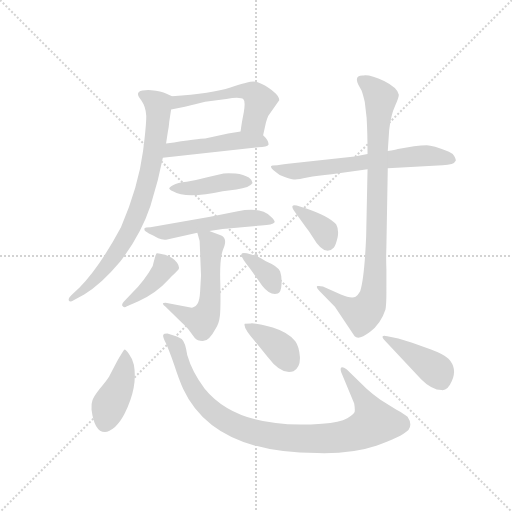
t = 0.00 s
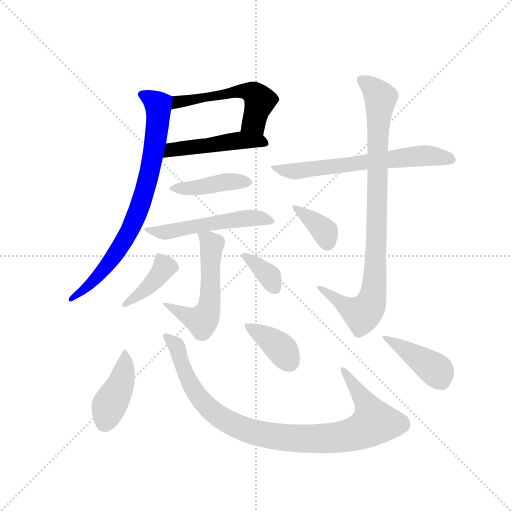
t = 2.07 s
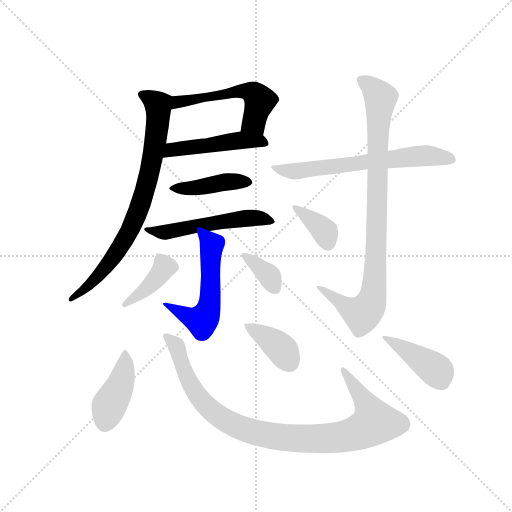
t = 4.14 s
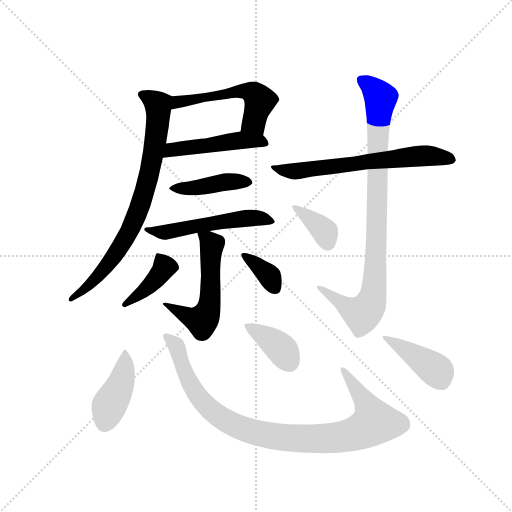
t = 6.21 s
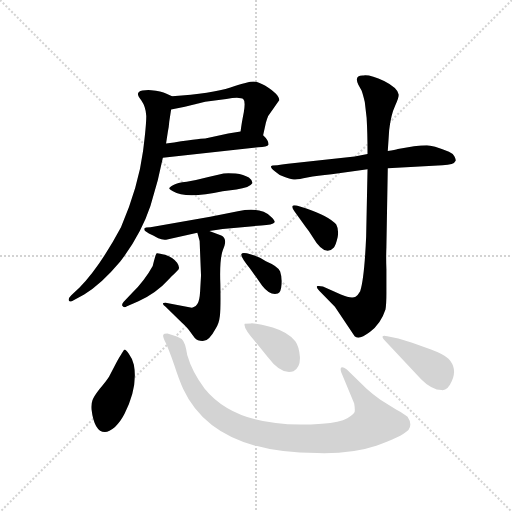
t = 8.28 s
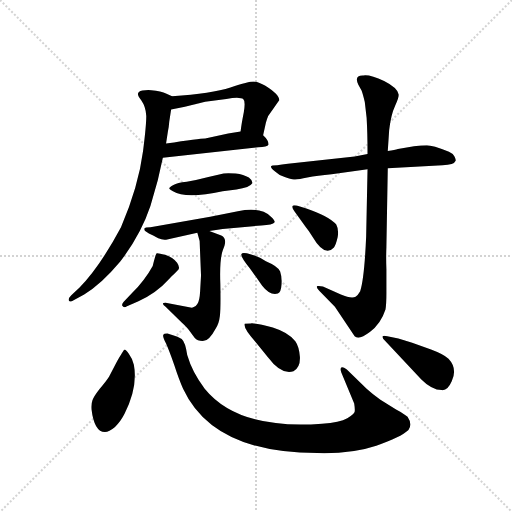
t = 10.35 s

The animated SVG that drew these frames (rendered in a browser with its animation timeline set to each time). Animation: 15 CSS @keyframes rules; one cycle of 10.35 s.

<svg version="1.1" viewBox="0 0 1024 1024" xmlns="http://www.w3.org/2000/svg">
  <g stroke="lightgray" stroke-dasharray="1,1" stroke-width="1" transform="scale(4, 4)">
    <line x1="0" y1="0" x2="256" y2="256"></line>
    <line x1="256" y1="0" x2="0" y2="256"></line>
    <line x1="128" y1="0" x2="128" y2="256"></line>
    <line x1="0" y1="128" x2="256" y2="128"></line>
  </g>
  <g transform="scale(0.92, -0.92) translate(60, -850)">
    <style type="text/css">
      
        @keyframes keyframes0 {
          from {
            stroke: blue;
            stroke-dashoffset: 532;
            stroke-width: 128;
          }
          63% {
            animation-timing-function: step-end;
            stroke: blue;
            stroke-dashoffset: 0;
            stroke-width: 128;
          }
          to {
            stroke: black;
            stroke-width: 1024;
          }
        }
        #make-me-a-hanzi-animation-0 {
          animation: keyframes0 0.6829427083333334s both;
          animation-delay: 0s;
          animation-timing-function: linear;
        }
      
        @keyframes keyframes1 {
          from {
            stroke: blue;
            stroke-dashoffset: 478;
            stroke-width: 128;
          }
          61% {
            animation-timing-function: step-end;
            stroke: blue;
            stroke-dashoffset: 0;
            stroke-width: 128;
          }
          to {
            stroke: black;
            stroke-width: 1024;
          }
        }
        #make-me-a-hanzi-animation-1 {
          animation: keyframes1 0.6389973958333334s both;
          animation-delay: 0.6829427083333334s;
          animation-timing-function: linear;
        }
      
        @keyframes keyframes2 {
          from {
            stroke: blue;
            stroke-dashoffset: 775;
            stroke-width: 128;
          }
          72% {
            animation-timing-function: step-end;
            stroke: blue;
            stroke-dashoffset: 0;
            stroke-width: 128;
          }
          to {
            stroke: black;
            stroke-width: 1024;
          }
        }
        #make-me-a-hanzi-animation-2 {
          animation: keyframes2 0.8806966145833334s both;
          animation-delay: 1.3219401041666667s;
          animation-timing-function: linear;
        }
      
        @keyframes keyframes3 {
          from {
            stroke: blue;
            stroke-dashoffset: 422;
            stroke-width: 128;
          }
          58% {
            animation-timing-function: step-end;
            stroke: blue;
            stroke-dashoffset: 0;
            stroke-width: 128;
          }
          to {
            stroke: black;
            stroke-width: 1024;
          }
        }
        #make-me-a-hanzi-animation-3 {
          animation: keyframes3 0.5934244791666666s both;
          animation-delay: 2.20263671875s;
          animation-timing-function: linear;
        }
      
        @keyframes keyframes4 {
          from {
            stroke: blue;
            stroke-dashoffset: 527;
            stroke-width: 128;
          }
          63% {
            animation-timing-function: step-end;
            stroke: blue;
            stroke-dashoffset: 0;
            stroke-width: 128;
          }
          to {
            stroke: black;
            stroke-width: 1024;
          }
        }
        #make-me-a-hanzi-animation-4 {
          animation: keyframes4 0.6788736979166666s both;
          animation-delay: 2.7960611979166665s;
          animation-timing-function: linear;
        }
      
        @keyframes keyframes5 {
          from {
            stroke: blue;
            stroke-dashoffset: 547;
            stroke-width: 128;
          }
          64% {
            animation-timing-function: step-end;
            stroke: blue;
            stroke-dashoffset: 0;
            stroke-width: 128;
          }
          to {
            stroke: black;
            stroke-width: 1024;
          }
        }
        #make-me-a-hanzi-animation-5 {
          animation: keyframes5 0.6951497395833334s both;
          animation-delay: 3.474934895833333s;
          animation-timing-function: linear;
        }
      
        @keyframes keyframes6 {
          from {
            stroke: blue;
            stroke-dashoffset: 402;
            stroke-width: 128;
          }
          57% {
            animation-timing-function: step-end;
            stroke: blue;
            stroke-dashoffset: 0;
            stroke-width: 128;
          }
          to {
            stroke: black;
            stroke-width: 1024;
          }
        }
        #make-me-a-hanzi-animation-6 {
          animation: keyframes6 0.5771484375s both;
          animation-delay: 4.170084635416666s;
          animation-timing-function: linear;
        }
      
        @keyframes keyframes7 {
          from {
            stroke: blue;
            stroke-dashoffset: 358;
            stroke-width: 128;
          }
          54% {
            animation-timing-function: step-end;
            stroke: blue;
            stroke-dashoffset: 0;
            stroke-width: 128;
          }
          to {
            stroke: black;
            stroke-width: 1024;
          }
        }
        #make-me-a-hanzi-animation-7 {
          animation: keyframes7 0.5413411458333334s both;
          animation-delay: 4.747233072916666s;
          animation-timing-function: linear;
        }
      
        @keyframes keyframes8 {
          from {
            stroke: blue;
            stroke-dashoffset: 644;
            stroke-width: 128;
          }
          68% {
            animation-timing-function: step-end;
            stroke: blue;
            stroke-dashoffset: 0;
            stroke-width: 128;
          }
          to {
            stroke: black;
            stroke-width: 1024;
          }
        }
        #make-me-a-hanzi-animation-8 {
          animation: keyframes8 0.7740885416666666s both;
          animation-delay: 5.288574218749999s;
          animation-timing-function: linear;
        }
      
        @keyframes keyframes9 {
          from {
            stroke: blue;
            stroke-dashoffset: 899;
            stroke-width: 128;
          }
          75% {
            animation-timing-function: step-end;
            stroke: blue;
            stroke-dashoffset: 0;
            stroke-width: 128;
          }
          to {
            stroke: black;
            stroke-width: 1024;
          }
        }
        #make-me-a-hanzi-animation-9 {
          animation: keyframes9 0.9816080729166666s both;
          animation-delay: 6.062662760416666s;
          animation-timing-function: linear;
        }
      
        @keyframes keyframes10 {
          from {
            stroke: blue;
            stroke-dashoffset: 364;
            stroke-width: 128;
          }
          54% {
            animation-timing-function: step-end;
            stroke: blue;
            stroke-dashoffset: 0;
            stroke-width: 128;
          }
          to {
            stroke: black;
            stroke-width: 1024;
          }
        }
        #make-me-a-hanzi-animation-10 {
          animation: keyframes10 0.5462239583333334s both;
          animation-delay: 7.044270833333333s;
          animation-timing-function: linear;
        }
      
        @keyframes keyframes11 {
          from {
            stroke: blue;
            stroke-dashoffset: 418;
            stroke-width: 128;
          }
          58% {
            animation-timing-function: step-end;
            stroke: blue;
            stroke-dashoffset: 0;
            stroke-width: 128;
          }
          to {
            stroke: black;
            stroke-width: 1024;
          }
        }
        #make-me-a-hanzi-animation-11 {
          animation: keyframes11 0.5901692708333334s both;
          animation-delay: 7.590494791666666s;
          animation-timing-function: linear;
        }
      
        @keyframes keyframes12 {
          from {
            stroke: blue;
            stroke-dashoffset: 957;
            stroke-width: 128;
          }
          76% {
            animation-timing-function: step-end;
            stroke: blue;
            stroke-dashoffset: 0;
            stroke-width: 128;
          }
          to {
            stroke: black;
            stroke-width: 1024;
          }
        }
        #make-me-a-hanzi-animation-12 {
          animation: keyframes12 1.02880859375s both;
          animation-delay: 8.1806640625s;
          animation-timing-function: linear;
        }
      
        @keyframes keyframes13 {
          from {
            stroke: blue;
            stroke-dashoffset: 381;
            stroke-width: 128;
          }
          55% {
            animation-timing-function: step-end;
            stroke: blue;
            stroke-dashoffset: 0;
            stroke-width: 128;
          }
          to {
            stroke: black;
            stroke-width: 1024;
          }
        }
        #make-me-a-hanzi-animation-13 {
          animation: keyframes13 0.56005859375s both;
          animation-delay: 9.20947265625s;
          animation-timing-function: linear;
        }
      
        @keyframes keyframes14 {
          from {
            stroke: blue;
            stroke-dashoffset: 410;
            stroke-width: 128;
          }
          57% {
            animation-timing-function: step-end;
            stroke: blue;
            stroke-dashoffset: 0;
            stroke-width: 128;
          }
          to {
            stroke: black;
            stroke-width: 1024;
          }
        }
        #make-me-a-hanzi-animation-14 {
          animation: keyframes14 0.5836588541666666s both;
          animation-delay: 9.76953125s;
          animation-timing-function: linear;
        }
      
    </style>
    
      <path d="M 512 556 L 518 583 Q 520 591 523 598 L 547 632 Q 548 644 516 664 Q 501 673 491 673 Q 481 673 441 660 Q 401 647 314 641 C 284 639 283 606 312 612 L 342 618 L 386 629 L 432 635 Q 463 640 469 634 Q 474 630 470 606 Q 465 581 463 564 C 459 534 505 527 512 556 Z" fill="lightgray"></path>
    
      <path d="M 524 536 Q 524 545 512 556 C 499 569 493 568 463 564 L 436 560 L 386 549 Q 374 549 301 538 C 271 534 264 504 294 507 L 501 530 Q 521 530 524 536 Z" fill="lightgray"></path>
    
      <path d="M 314 641 L 302 646 Q 290 653 269 654 Q 248 655 242 650 Q 236 645 247 632 Q 257 618 258 598 Q 258 577 251 522 Q 241 445 203 356 Q 157 270 113 225 L 95 208 Q 87 200 90 196 Q 92 192 101 198 L 123 210 Q 160 232 201 281 Q 246 339 267 402 L 283 458 L 294 507 L 301 538 L 305 564 Q 307 573 308 586 L 312 612 C 316 640 316 640 314 641 Z" fill="lightgray"></path>
    
      <path d="M 424 434 L 454 438 Q 483 442 489 452 Q 489 458 481 464 Q 470 471 452 473 Q 434 474 426 473 L 393 465 Q 367 458 346 455 Q 325 453 317 448 Q 308 443 308 441 Q 307 439 316 434 Q 344 417 424 434 Z" fill="lightgray"></path>
    
      <path d="M 395 348 L 424 352 L 508 360 Q 533 361 537 367 Q 538 371 529 379 Q 507 401 457 391 L 397 379 L 267 356 Q 255 356 254 353 Q 253 349 258 346 Q 262 342 273 338 L 284 332 Q 293 328 301 329 L 369 344 L 395 348 Z" fill="lightgray"></path>
    
      <path d="M 357 181 L 300 192 Q 294 192 294 190 Q 294 187 300 183 L 335 149 Q 347 138 351 132 L 363 116 Q 370 108 383 109 Q 395 110 409 136 Q 416 146 418 163 Q 420 180 419 232 Q 417 284 424 305 L 428 316 Q 433 332 421 338 L 395 348 C 367 359 365 360 369 344 L 374 326 L 377 251 L 375 216 Q 374 197 369 189 Q 365 182 360 182 Q 359 181 357 181 Z" fill="lightgray"></path>
    
      <path d="M 227 213 L 209 194 Q 203 187 207 184 Q 210 180 216 184 L 241 195 Q 281 214 306 242 Q 314 251 318 254 L 326 262 Q 333 267 325 279 Q 316 290 299 296 Q 281 301 280 299 Q 278 296 272 272 Q 255 241 227 213 Z" fill="lightgray"></path>
    
      <path d="M 483 267 L 510 229 Q 527 207 544 212 Q 551 214 552 232 Q 553 249 549 260 Q 544 271 518 282 Q 505 291 486 297 Q 467 302 465 298 Q 462 293 483 267 Z" fill="lightgray"></path>
    
      <path d="M 711 510 L 576 495 Q 555 493 543 491 Q 529 491 529 488 Q 529 484 538 477 Q 546 469 559 465 Q 572 460 579 460 Q 586 459 608 464 Q 630 468 661 471 L 739 482 L 783 484 L 902 491 Q 927 491 931 501 Q 931 504 928 510 Q 925 516 916 520 Q 880 534 868 534 Q 856 534 840 532 L 805 526 Q 799 524 783 522 L 739 515 L 711 510 Z" fill="lightgray"></path>
    
      <path d="M 739 482 L 736 336 Q 732 244 723 217 Q 718 208 713 205 Q 704 200 681 210 L 642 227 Q 634 229 630 228 Q 626 226 634 218 L 668 183 L 711 119 Q 720 110 744 128 Q 768 146 778 177 Q 780 189 780 212 L 780 265 Q 779 290 780 313 L 783 484 L 783 522 L 786 567 Q 790 601 799 620 Q 807 638 807 644 Q 805 659 775 674 Q 745 688 730 686 Q 709 687 719 666 L 726 653 Q 729 645 733 628 L 737 594 Q 739 561 739 515 L 739 482 Z" fill="lightgray"></path>
    
      <path d="M 606 397 L 585 403 Q 577 405 576 402 Q 574 399 580 391 L 605 356 Q 611 349 619 336 Q 646 290 666 312 Q 670 317 674 334 Q 677 351 671 362 Q 656 380 606 397 Z" fill="lightgray"></path>
    
      <path d="M 192 60 L 177 31 Q 170 20 156 4 Q 143 -13 141 -20 Q 138 -28 139 -40 Q 145 -89 168 -89 Q 177 -89 190 -78 Q 202 -67 211 -49 Q 240 9 231 57 Q 227 72 220 81 Q 213 90 211 90 Q 209 90 192 60 Z" fill="lightgray"></path>
    
      <path d="M 737 5 L 694 47 Q 685 53 682 51 Q 679 49 682 40 L 710 -27 Q 712 -40 711 -45 Q 710 -50 695 -59 Q 679 -68 640 -71 Q 458 -85 385 5 Q 358 40 347 78 Q 343 106 335 113 Q 326 119 316 121 L 304 125 Q 296 125 295 122 Q 293 119 301 103 Q 308 87 319 56 Q 329 25 338 5 Q 403 -135 630 -135 Q 705 -137 758 -119 Q 811 -101 828 -85 Q 837 -72 826 -56 Q 818 -49 801 -40 L 767 -19 Q 749 -6 737 5 Z" fill="lightgray"></path>
    
      <path d="M 472 146 Q 468 138 496 106 L 522 74 Q 552 34 578 43 Q 593 51 592 74 Q 590 97 582 108 Q 568 127 533 138 Q 498 148 485 147 Q 475 147 472 146 Z" fill="lightgray"></path>
    
      <path d="M 806 114 L 782 119 Q 773 121 772 119 Q 770 116 777 109 L 856 25 Q 879 2 900 2 Q 913 0 922 21 Q 935 49 915 70 Q 904 80 877 90 L 836 105 L 806 114 Z" fill="lightgray"></path>
    
    
      <clipPath id="make-me-a-hanzi-clip-0">
        <path d="M 512 556 L 518 583 Q 520 591 523 598 L 547 632 Q 548 644 516 664 Q 501 673 491 673 Q 481 673 441 660 Q 401 647 314 641 C 284 639 283 606 312 612 L 342 618 L 386 629 L 432 635 Q 463 640 469 634 Q 474 630 470 606 Q 465 581 463 564 C 459 534 505 527 512 556 Z"></path>
      </clipPath>
      <path clip-path="url(#make-me-a-hanzi-clip-0)" d="M 318 619 L 327 629 L 343 632 L 456 651 L 484 650 L 505 632 L 492 585 L 470 569" fill="none" id="make-me-a-hanzi-animation-0" stroke-dasharray="404 808" stroke-linecap="round"></path>
    
      <clipPath id="make-me-a-hanzi-clip-1">
        <path d="M 524 536 Q 524 545 512 556 C 499 569 493 568 463 564 L 436 560 L 386 549 Q 374 549 301 538 C 271 534 264 504 294 507 L 501 530 Q 521 530 524 536 Z"></path>
      </clipPath>
      <path clip-path="url(#make-me-a-hanzi-clip-1)" d="M 301 514 L 314 525 L 459 545 L 517 539" fill="none" id="make-me-a-hanzi-animation-1" stroke-dasharray="350 700" stroke-linecap="round"></path>
    
      <clipPath id="make-me-a-hanzi-clip-2">
        <path d="M 314 641 L 302 646 Q 290 653 269 654 Q 248 655 242 650 Q 236 645 247 632 Q 257 618 258 598 Q 258 577 251 522 Q 241 445 203 356 Q 157 270 113 225 L 95 208 Q 87 200 90 196 Q 92 192 101 198 L 123 210 Q 160 232 201 281 Q 246 339 267 402 L 283 458 L 294 507 L 301 538 L 305 564 Q 307 573 308 586 L 312 612 C 316 640 316 640 314 641 Z"></path>
      </clipPath>
      <path clip-path="url(#make-me-a-hanzi-clip-2)" d="M 250 644 L 284 621 L 284 596 L 269 493 L 249 415 L 223 350 L 183 285 L 143 238 L 95 201" fill="none" id="make-me-a-hanzi-animation-2" stroke-dasharray="647 1294" stroke-linecap="round"></path>
    
      <clipPath id="make-me-a-hanzi-clip-3">
        <path d="M 424 434 L 454 438 Q 483 442 489 452 Q 489 458 481 464 Q 470 471 452 473 Q 434 474 426 473 L 393 465 Q 367 458 346 455 Q 325 453 317 448 Q 308 443 308 441 Q 307 439 316 434 Q 344 417 424 434 Z"></path>
      </clipPath>
      <path clip-path="url(#make-me-a-hanzi-clip-3)" d="M 315 441 L 480 455" fill="none" id="make-me-a-hanzi-animation-3" stroke-dasharray="294 588" stroke-linecap="round"></path>
    
      <clipPath id="make-me-a-hanzi-clip-4">
        <path d="M 395 348 L 424 352 L 508 360 Q 533 361 537 367 Q 538 371 529 379 Q 507 401 457 391 L 397 379 L 267 356 Q 255 356 254 353 Q 253 349 258 346 Q 262 342 273 338 L 284 332 Q 293 328 301 329 L 369 344 L 395 348 Z"></path>
      </clipPath>
      <path clip-path="url(#make-me-a-hanzi-clip-4)" d="M 261 352 L 297 345 L 469 375 L 529 371" fill="none" id="make-me-a-hanzi-animation-4" stroke-dasharray="399 798" stroke-linecap="round"></path>
    
      <clipPath id="make-me-a-hanzi-clip-5">
        <path d="M 357 181 L 300 192 Q 294 192 294 190 Q 294 187 300 183 L 335 149 Q 347 138 351 132 L 363 116 Q 370 108 383 109 Q 395 110 409 136 Q 416 146 418 163 Q 420 180 419 232 Q 417 284 424 305 L 428 316 Q 433 332 421 338 L 395 348 C 367 359 365 360 369 344 L 374 326 L 377 251 L 375 216 Q 374 197 369 189 Q 365 182 360 182 Q 359 181 357 181 Z"></path>
      </clipPath>
      <path clip-path="url(#make-me-a-hanzi-clip-5)" d="M 376 341 L 400 317 L 397 204 L 390 169 L 379 153 L 371 154 L 298 188" fill="none" id="make-me-a-hanzi-animation-5" stroke-dasharray="419 838" stroke-linecap="round"></path>
    
      <clipPath id="make-me-a-hanzi-clip-6">
        <path d="M 227 213 L 209 194 Q 203 187 207 184 Q 210 180 216 184 L 241 195 Q 281 214 306 242 Q 314 251 318 254 L 326 262 Q 333 267 325 279 Q 316 290 299 296 Q 281 301 280 299 Q 278 296 272 272 Q 255 241 227 213 Z"></path>
      </clipPath>
      <path clip-path="url(#make-me-a-hanzi-clip-6)" d="M 283 293 L 297 270 L 293 261 L 262 226 L 212 188" fill="none" id="make-me-a-hanzi-animation-6" stroke-dasharray="274 548" stroke-linecap="round"></path>
    
      <clipPath id="make-me-a-hanzi-clip-7">
        <path d="M 483 267 L 510 229 Q 527 207 544 212 Q 551 214 552 232 Q 553 249 549 260 Q 544 271 518 282 Q 505 291 486 297 Q 467 302 465 298 Q 462 293 483 267 Z"></path>
      </clipPath>
      <path clip-path="url(#make-me-a-hanzi-clip-7)" d="M 469 296 L 516 259 L 538 223" fill="none" id="make-me-a-hanzi-animation-7" stroke-dasharray="230 460" stroke-linecap="round"></path>
    
      <clipPath id="make-me-a-hanzi-clip-8">
        <path d="M 711 510 L 576 495 Q 555 493 543 491 Q 529 491 529 488 Q 529 484 538 477 Q 546 469 559 465 Q 572 460 579 460 Q 586 459 608 464 Q 630 468 661 471 L 739 482 L 783 484 L 902 491 Q 927 491 931 501 Q 931 504 928 510 Q 925 516 916 520 Q 880 534 868 534 Q 856 534 840 532 L 805 526 Q 799 524 783 522 L 739 515 L 711 510 Z"></path>
      </clipPath>
      <path clip-path="url(#make-me-a-hanzi-clip-8)" d="M 537 485 L 596 478 L 869 512 L 922 503" fill="none" id="make-me-a-hanzi-animation-8" stroke-dasharray="516 1032" stroke-linecap="round"></path>
    
      <clipPath id="make-me-a-hanzi-clip-9">
        <path d="M 739 482 L 736 336 Q 732 244 723 217 Q 718 208 713 205 Q 704 200 681 210 L 642 227 Q 634 229 630 228 Q 626 226 634 218 L 668 183 L 711 119 Q 720 110 744 128 Q 768 146 778 177 Q 780 189 780 212 L 780 265 Q 779 290 780 313 L 783 484 L 783 522 L 786 567 Q 790 601 799 620 Q 807 638 807 644 Q 805 659 775 674 Q 745 688 730 686 Q 709 687 719 666 L 726 653 Q 729 645 733 628 L 737 594 Q 739 561 739 515 L 739 482 Z"></path>
      </clipPath>
      <path clip-path="url(#make-me-a-hanzi-clip-9)" d="M 726 675 L 768 638 L 751 205 L 742 183 L 727 167 L 687 187 L 636 225" fill="none" id="make-me-a-hanzi-animation-9" stroke-dasharray="771 1542" stroke-linecap="round"></path>
    
      <clipPath id="make-me-a-hanzi-clip-10">
        <path d="M 606 397 L 585 403 Q 577 405 576 402 Q 574 399 580 391 L 605 356 Q 611 349 619 336 Q 646 290 666 312 Q 670 317 674 334 Q 677 351 671 362 Q 656 380 606 397 Z"></path>
      </clipPath>
      <path clip-path="url(#make-me-a-hanzi-clip-10)" d="M 581 398 L 643 350 L 652 322" fill="none" id="make-me-a-hanzi-animation-10" stroke-dasharray="236 472" stroke-linecap="round"></path>
    
      <clipPath id="make-me-a-hanzi-clip-11">
        <path d="M 192 60 L 177 31 Q 170 20 156 4 Q 143 -13 141 -20 Q 138 -28 139 -40 Q 145 -89 168 -89 Q 177 -89 190 -78 Q 202 -67 211 -49 Q 240 9 231 57 Q 227 72 220 81 Q 213 90 211 90 Q 209 90 192 60 Z"></path>
      </clipPath>
      <path clip-path="url(#make-me-a-hanzi-clip-11)" d="M 214 84 L 204 23 L 177 -33 L 168 -70" fill="none" id="make-me-a-hanzi-animation-11" stroke-dasharray="290 580" stroke-linecap="round"></path>
    
      <clipPath id="make-me-a-hanzi-clip-12">
        <path d="M 737 5 L 694 47 Q 685 53 682 51 Q 679 49 682 40 L 710 -27 Q 712 -40 711 -45 Q 710 -50 695 -59 Q 679 -68 640 -71 Q 458 -85 385 5 Q 358 40 347 78 Q 343 106 335 113 Q 326 119 316 121 L 304 125 Q 296 125 295 122 Q 293 119 301 103 Q 308 87 319 56 Q 329 25 338 5 Q 403 -135 630 -135 Q 705 -137 758 -119 Q 811 -101 828 -85 Q 837 -72 826 -56 Q 818 -49 801 -40 L 767 -19 Q 749 -6 737 5 Z"></path>
      </clipPath>
      <path clip-path="url(#make-me-a-hanzi-clip-12)" d="M 301 119 L 323 99 L 358 7 L 390 -34 L 442 -71 L 496 -91 L 581 -104 L 639 -104 L 695 -97 L 739 -80 L 754 -69 L 751 -58 L 687 46" fill="none" id="make-me-a-hanzi-animation-12" stroke-dasharray="829 1658" stroke-linecap="round"></path>
    
      <clipPath id="make-me-a-hanzi-clip-13">
        <path d="M 472 146 Q 468 138 496 106 L 522 74 Q 552 34 578 43 Q 593 51 592 74 Q 590 97 582 108 Q 568 127 533 138 Q 498 148 485 147 Q 475 147 472 146 Z"></path>
      </clipPath>
      <path clip-path="url(#make-me-a-hanzi-clip-13)" d="M 479 143 L 549 94 L 570 61" fill="none" id="make-me-a-hanzi-animation-13" stroke-dasharray="253 506" stroke-linecap="round"></path>
    
      <clipPath id="make-me-a-hanzi-clip-14">
        <path d="M 806 114 L 782 119 Q 773 121 772 119 Q 770 116 777 109 L 856 25 Q 879 2 900 2 Q 913 0 922 21 Q 935 49 915 70 Q 904 80 877 90 L 836 105 L 806 114 Z"></path>
      </clipPath>
      <path clip-path="url(#make-me-a-hanzi-clip-14)" d="M 777 115 L 873 56 L 891 42 L 899 25" fill="none" id="make-me-a-hanzi-animation-14" stroke-dasharray="282 564" stroke-linecap="round"></path>
    
  </g>
</svg>
